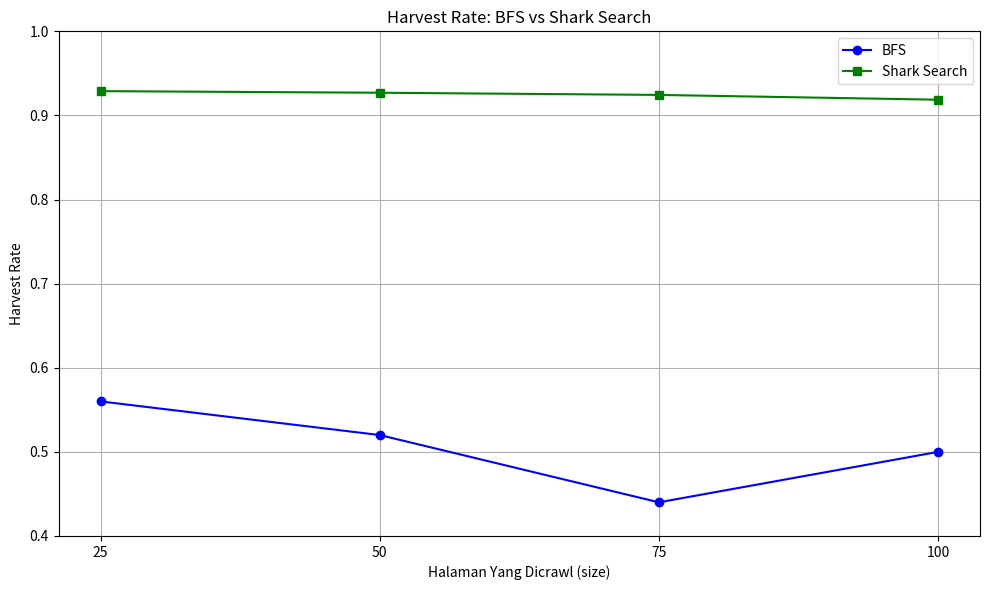

Recreate this plot in Python.
import matplotlib.pyplot as plt

# Data yang diperbarui
pages_visited = [25, 50, 75, 100]
harvest_rate_bfs = [0.56, 0.52, 0.44, 0.50]
harvest_rate_shark = [0.9289, 0.927, 0.9244, 0.9187]

# Plot
plt.figure(figsize=(10, 6))
plt.plot(pages_visited, harvest_rate_bfs, marker='o', label='BFS', color='blue')
plt.plot(pages_visited, harvest_rate_shark, marker='s', label='Shark Search', color='green')

# Labeling
plt.title('Harvest Rate: BFS vs Shark Search')
plt.xlabel('Halaman Yang Dicrawl (size)')
plt.ylabel('Harvest Rate')
plt.ylim(0.4, 1.0)
plt.grid(True)
plt.legend()
plt.xticks(pages_visited)

# Simpan grafik sebagai PNG
output_path = 'harvest_rate_perbandingan_SS_BFS.png'
plt.tight_layout()
plt.savefig(output_path)
plt.show()

output_path
